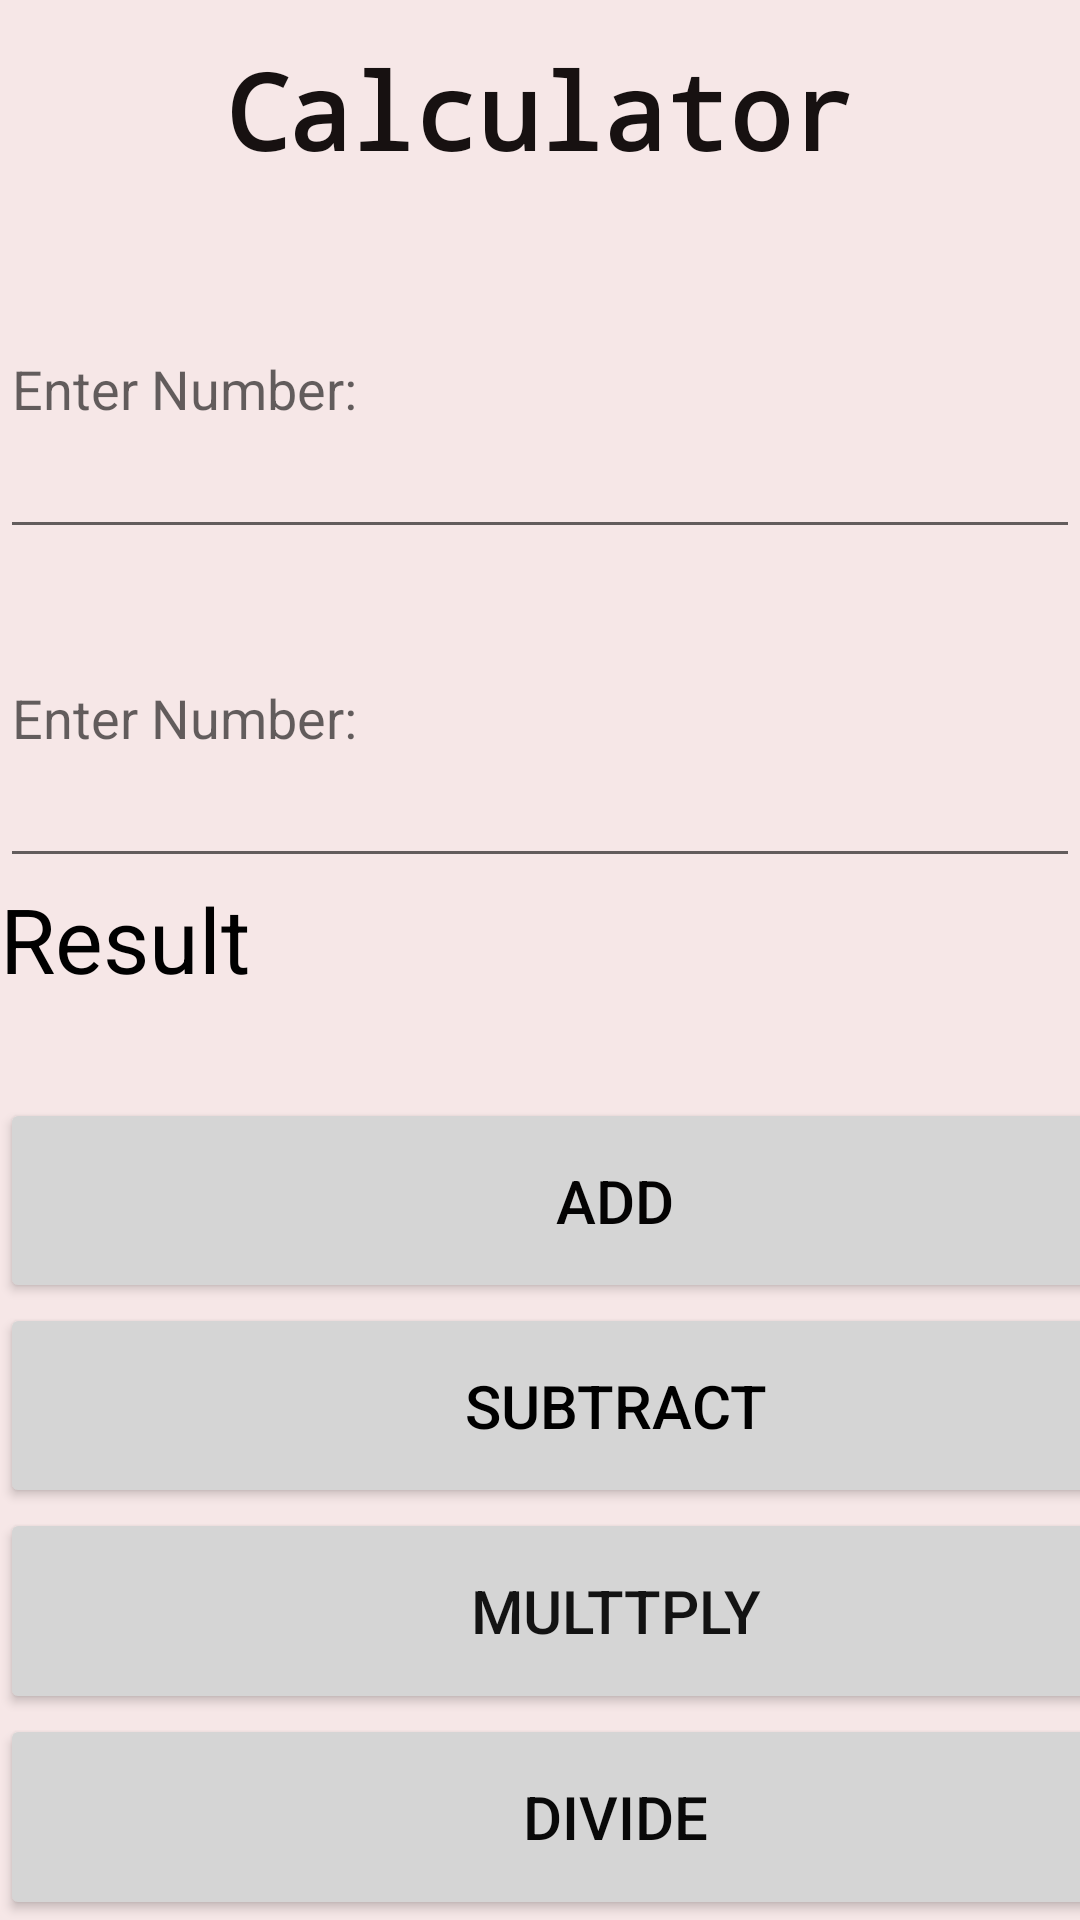

Write the Android layout XML for this screen, with the resource values it uses.
<!-- AndroidManifest.xml: application theme Theme.MadNewELearning -->
<!-- res/layout/activity_calculatorapp.xml -->
<?xml version="1.0" encoding="utf-8"?>
<LinearLayout xmlns:android="http://schemas.android.com/apk/res/android"
    xmlns:app="http://schemas.android.com/apk/res-auto"
    xmlns:tools="http://schemas.android.com/tools"
    android:layout_width="match_parent"
    android:layout_height="match_parent"
    android:background="#F6E7E7"
    android:orientation="vertical"
    tools:context=".calculatorapp">

    <TextView
        android:id="@+id/Rancal"
        android:layout_width="230dp"
        android:layout_height="5dp"
        android:layout_gravity="center"
        android:layout_weight="1"
        android:fontFamily="monospace"
        android:gravity="center"
        android:text="Calculator"
        android:textColor="#171111"
        android:textSize="35sp"
        android:textStyle="bold" />

    <EditText
        android:id="@+id/Ran1"
        android:layout_width="match_parent"
        android:layout_height="wrap_content"
        android:layout_weight="1"
        android:ems="10"
        android:hint="Enter Number:"
        android:inputType="number" />

    <EditText
        android:id="@+id/Ran2"
        android:layout_width="match_parent"
        android:layout_height="wrap_content"
        android:layout_weight="1"
        android:ems="10"
        android:hint="Enter Number:"
        android:inputType="number" />

    <TextView
        android:id="@+id/Rantext"
        android:layout_width="match_parent"
        android:layout_height="5dp"
        android:layout_weight="1"
        android:text="Result"
        android:textColor="#000"
        android:textSize="30sp" />


    <Button
        android:id="@+id/Ranbutton"
        android:layout_width="410dp"
        android:layout_height="0dp"
        android:layout_weight="1"
        android:text="ADD"
        android:textColor="#040303"
        android:textSize="20sp"
        app:backgroundTint="#D5D5D5" />

    <Button
        android:id="@+id/Ranbutton1"
        android:layout_width="410dp"
        android:layout_height="0dp"
        android:layout_weight="1"
        android:text="SUBTRACT"
        android:textColor="#000000"
        android:textSize="20sp"
        app:backgroundTint="#D5D5D5" />


    <Button
        android:id="@+id/Ranbutton2"
        android:layout_width="410dp"
        android:layout_height="0dp"
        android:layout_weight="1"
        android:text="MULTTPLY"
        android:textColor="#131313"
        android:textSize="20sp"
        app:backgroundTint="#D5D5D5" />


    <Button
        android:id="@+id/Ranbutton3"
        android:layout_width="410dp"
        android:layout_height="0dp"
        android:layout_weight="1"
        android:text="DIVIDE"
        android:textColor="#090909"
        android:textSize="20sp"
        app:backgroundTint="#D5D5D5" />


</LinearLayout>
<!-- resources referenced by this layout -->
<resources>
  <style name="Theme.MadNewELearning" parent="Theme.MaterialComponents.DayNight.DarkActionBar">
          
          <item name="colorPrimary">@color/purple_500</item>
          <item name="colorPrimaryVariant">@color/purple_700</item>
          <item name="colorOnPrimary">@color/white</item>
          
          <item name="colorSecondary">@color/teal_200</item>
          <item name="colorSecondaryVariant">@color/teal_700</item>
          <item name="colorOnSecondary">@color/black</item>
          
          <item name="android:statusBarColor" tools:targetApi="l">?attr/colorPrimaryVariant</item>
          
      </style>
  <color name="purple_500">#000b76</color>
  <color name="purple_700">#7E86CA</color>
  <color name="white">#FFFFFFFF</color>
  <color name="teal_200">#FF03DAC5</color>
  <color name="teal_700">#FF018786</color>
  <color name="black">#FF000000</color>
</resources>
